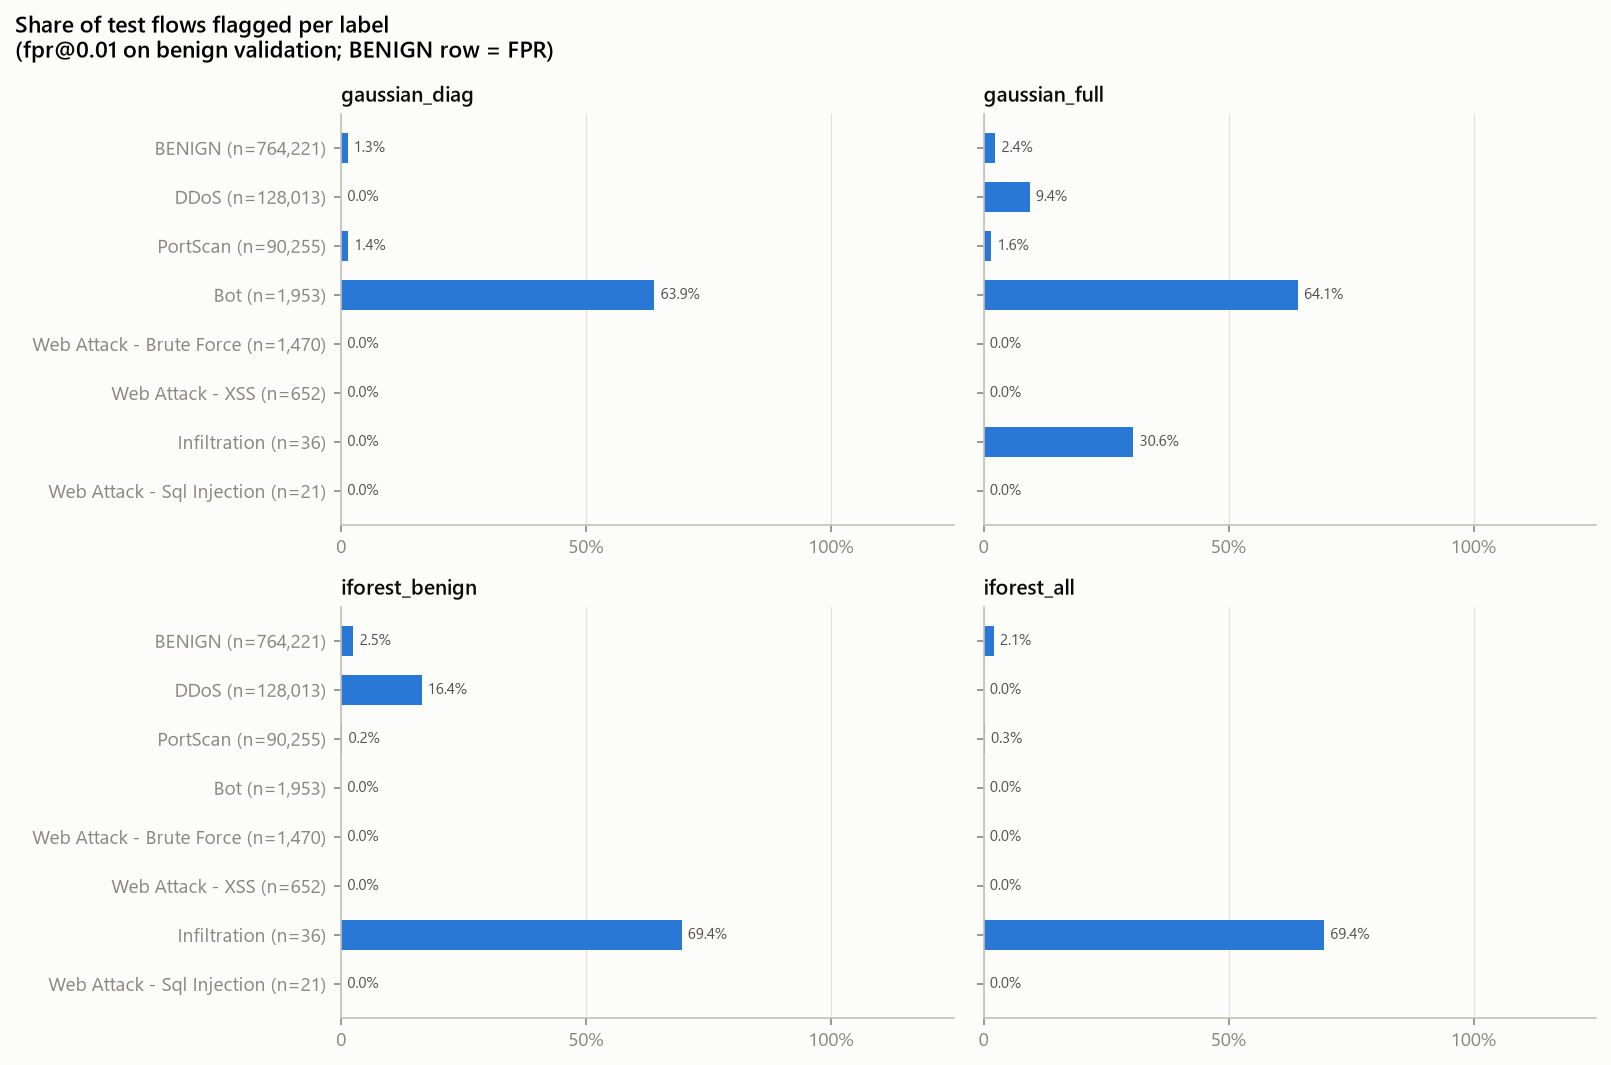

Values plotted in this chart, from the file beside it:
label, n, gaussian_diag, gaussian_full, iforest_benign, iforest_all
BENIGN, 764221, 0.01307, 0.02382, 0.02506, 0.0207
DDoS, 128013, 0.0, 0.09382, 0.164, 0.0
PortScan, 90255, 0.01427, 0.01568, 0.002404, 0.002515
Bot, 1953, 0.639, 0.6411, 0.0, 0.0
Web Attack - Brute Force, 1470, 0.0, 0.0, 0.0, 0.0
Web Attack - XSS, 652, 0.0, 0.0, 0.0, 0.0
Infiltration, 36, 0.0, 0.3056, 0.6944, 0.6944
Web Attack - Sql Injection, 21, 0.0, 0.0, 0.0, 0.0
